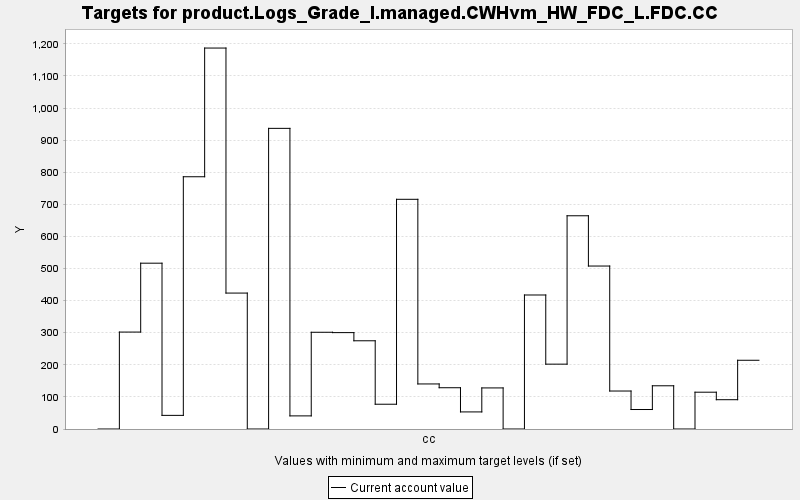

Values plotted in this chart, from the file beside it:
TARGET, PERIOD, YEAR, PERIODWIDTH, MINIMUM, MAXIMUM, MINWEIGHT, MAXWEIGHT, CURRENT, SUMMARY
product.Logs_Grade_I.managed.CWHvm_HW_FD…, 0, 0, 10.0, 0.0, 10000, 1.0, 1.0, 0.0, 0.0
product.Logs_Grade_I.managed.CWHvm_HW_FD…, 1, 10, 10.0, 0.0, 10000, 1.0, 1.0, 302, 0.0
product.Logs_Grade_I.managed.CWHvm_HW_FD…, 2, 20, 10.0, 0.0, 10000, 1.0, 1.0, 516.6, 0.0
product.Logs_Grade_I.managed.CWHvm_HW_FD…, 3, 30, 10.0, 0.0, 10000, 1.0, 1.0, 42.47, 0.0
product.Logs_Grade_I.managed.CWHvm_HW_FD…, 4, 40, 10.0, 0.0, 10000, 1.0, 1.0, 785.9, 0.0
product.Logs_Grade_I.managed.CWHvm_HW_FD…, 5, 50, 10.0, 0.0, 10000, 1.0, 1.0, 1187, 0.0
product.Logs_Grade_I.managed.CWHvm_HW_FD…, 6, 60, 10.0, 0.0, 10000, 1.0, 1.0, 423.5, 0.0
product.Logs_Grade_I.managed.CWHvm_HW_FD…, 7, 70, 10.0, 0.0, 10000, 1.0, 1.0, 0.0, 0.0
product.Logs_Grade_I.managed.CWHvm_HW_FD…, 8, 80, 10.0, 0.0, 10000, 1.0, 1.0, 936.6, 0.0
product.Logs_Grade_I.managed.CWHvm_HW_FD…, 9, 90, 10.0, 0.0, 10000, 1.0, 1.0, 40.86, 0.0
product.Logs_Grade_I.managed.CWHvm_HW_FD…, 10, 100, 10.0, 0.0, 10000, 1.0, 1.0, 301.4, 0.0
product.Logs_Grade_I.managed.CWHvm_HW_FD…, 11, 110, 10.0, 0.0, 10000, 1.0, 1.0, 300.3, 0.0
product.Logs_Grade_I.managed.CWHvm_HW_FD…, 12, 120, 10.0, 0.0, 10000, 1.0, 1.0, 274.9, 0.0
product.Logs_Grade_I.managed.CWHvm_HW_FD…, 13, 130, 10.0, 0.0, 10000, 1.0, 1.0, 77.19, 0.0
product.Logs_Grade_I.managed.CWHvm_HW_FD…, 14, 140, 10.0, 0.0, 10000, 1.0, 1.0, 715.6, 0.0
product.Logs_Grade_I.managed.CWHvm_HW_FD…, 15, 150, 10.0, 0.0, 10000, 1.0, 1.0, 140.4, 0.0
product.Logs_Grade_I.managed.CWHvm_HW_FD…, 16, 160, 10.0, 0.0, 10000, 1.0, 1.0, 128.6, 0.0
product.Logs_Grade_I.managed.CWHvm_HW_FD…, 17, 170, 10.0, 0.0, 10000, 1.0, 1.0, 53.22, 0.0
product.Logs_Grade_I.managed.CWHvm_HW_FD…, 18, 180, 10.0, 0.0, 10000, 1.0, 1.0, 128, 0.0
product.Logs_Grade_I.managed.CWHvm_HW_FD…, 19, 190, 10.0, 0.0, 10000, 1.0, 1.0, 0.0, 0.0
product.Logs_Grade_I.managed.CWHvm_HW_FD…, 20, 200, 10.0, 0.0, 10000, 1.0, 1.0, 417.5, 0.0
product.Logs_Grade_I.managed.CWHvm_HW_FD…, 21, 210, 10.0, 0.0, 10000, 1.0, 1.0, 202, 0.0
product.Logs_Grade_I.managed.CWHvm_HW_FD…, 22, 220, 10.0, 0.0, 10000, 1.0, 1.0, 664.3, 0.0
product.Logs_Grade_I.managed.CWHvm_HW_FD…, 23, 230, 10.0, 0.0, 10000, 1.0, 1.0, 507.7, 0.0
product.Logs_Grade_I.managed.CWHvm_HW_FD…, 24, 240, 10.0, 0.0, 10000, 1.0, 1.0, 118.3, 0.0
product.Logs_Grade_I.managed.CWHvm_HW_FD…, 25, 250, 10.0, 0.0, 10000, 1.0, 1.0, 60.7, 0.0
product.Logs_Grade_I.managed.CWHvm_HW_FD…, 26, 260, 10.0, 0.0, 10000, 1.0, 1.0, 134.6, 0.0
product.Logs_Grade_I.managed.CWHvm_HW_FD…, 27, 270, 10.0, 0.0, 10000, 1.0, 1.0, 0.0, 0.0
product.Logs_Grade_I.managed.CWHvm_HW_FD…, 28, 280, 10.0, 0.0, 10000, 1.0, 1.0, 114.7, 0.0
product.Logs_Grade_I.managed.CWHvm_HW_FD…, 29, 290, 10.0, 0.0, 10000, 1.0, 1.0, 91.28, 0.0
product.Logs_Grade_I.managed.CWHvm_HW_FD…, 30, 300, 10.0, 0.0, 10000, 1.0, 1.0, 214.1, 0.0
